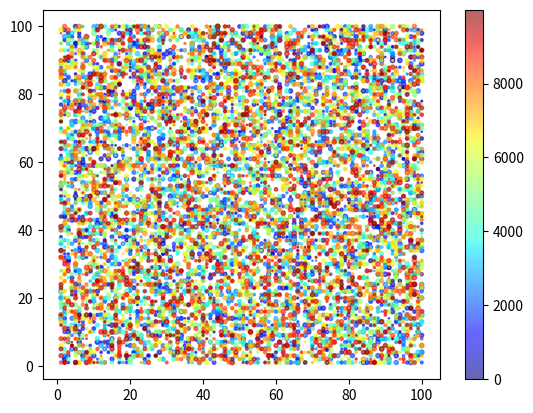

Generate this figure with matplotlib:
import random

import matplotlib.pyplot as plt

data_x = []
data_1 = []
data_s = []

# x,1,s 의 값 랜덤, 랜덤 범위 1~100
for i in range(10000):
    data_x.append(random.randint(1, 100))
    data_1.append(random.randint(1, 100))
    data_s.append(random.randint(1, 10))

data_color = range(len(data_x))

plt.scatter(data_x, data_1
            , s=data_s
            , c=data_color
            , cmap='jet'
            , alpha=0.6
            )
plt.colorbar()
plt.show()